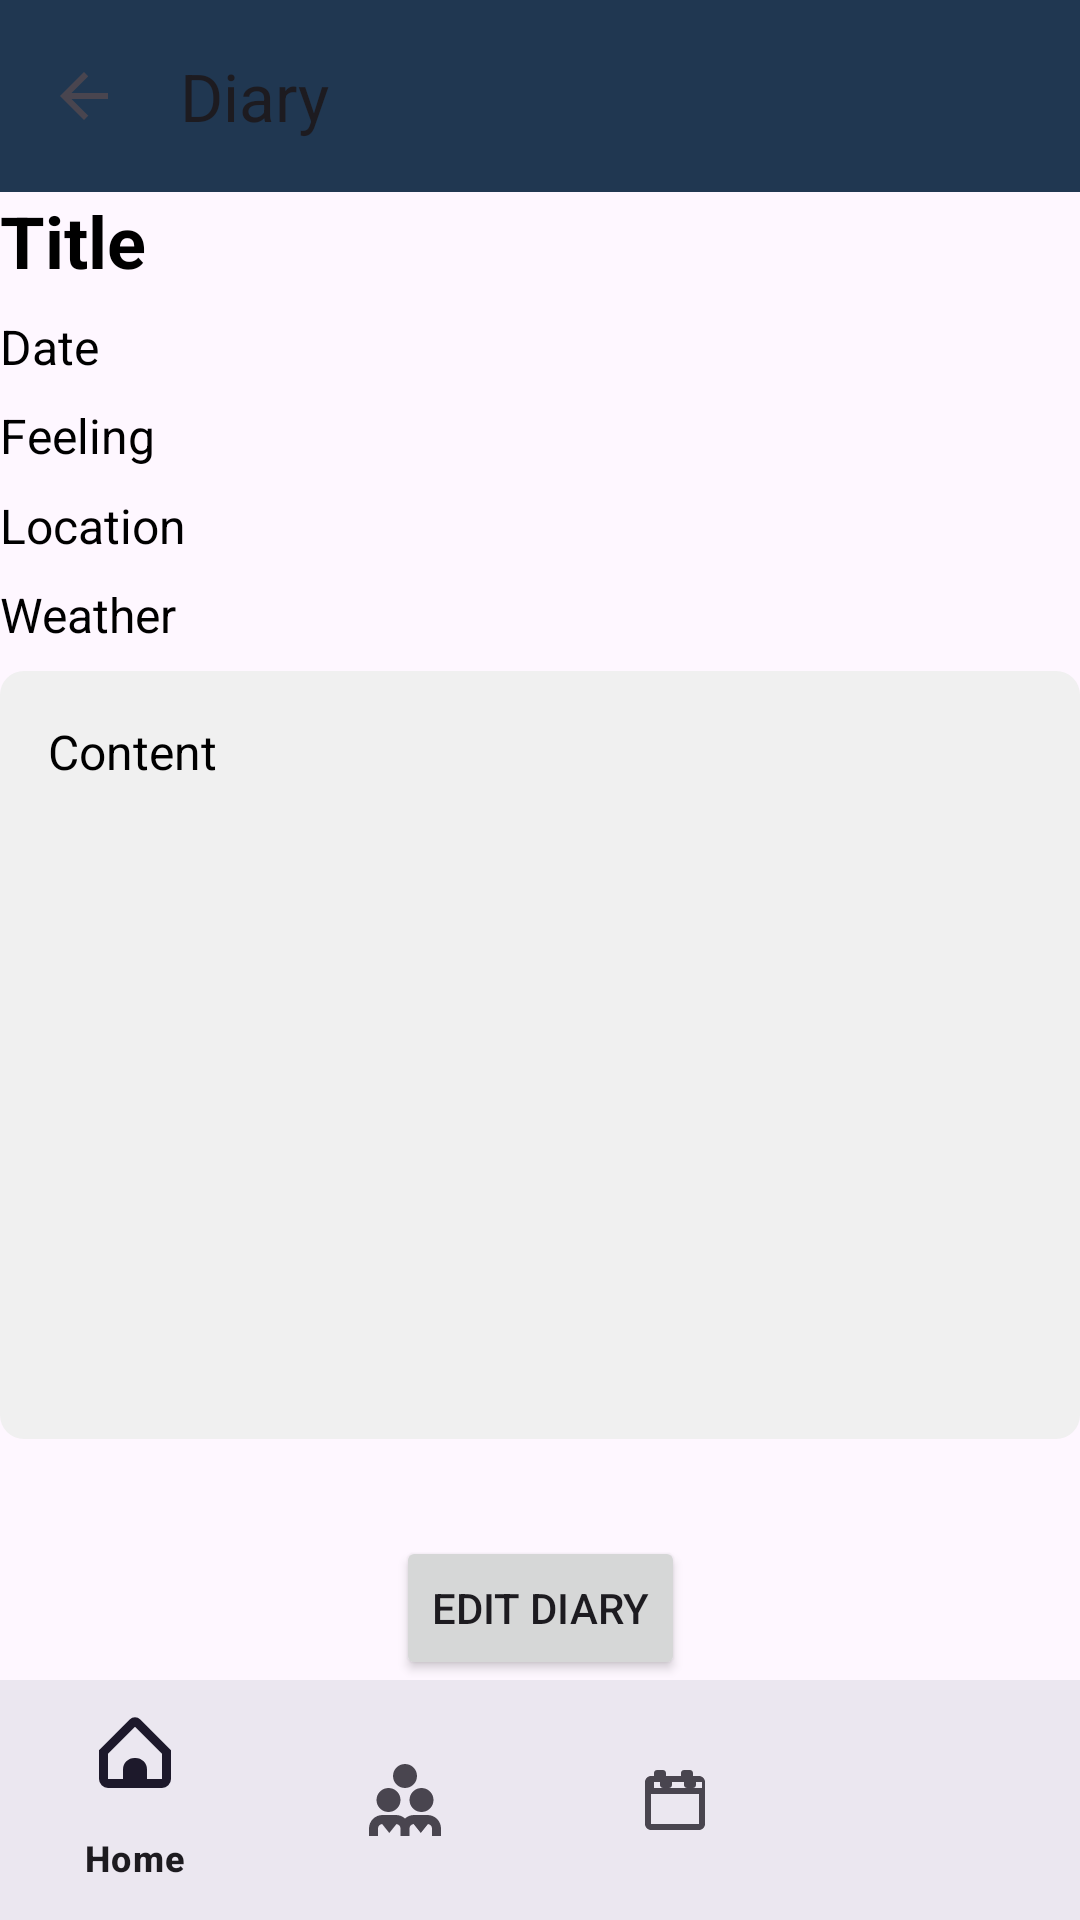

Write the Android layout XML for this screen, with the resource values it uses.
<!-- AndroidManifest.xml: application theme Theme.FirebaseTest -->
<!-- res/layout/activity_diary.xml -->
<?xml version="1.0" encoding="utf-8"?>
<androidx.constraintlayout.widget.ConstraintLayout
    xmlns:android="http://schemas.android.com/apk/res/android"
    xmlns:app="http://schemas.android.com/apk/res-auto"
    xmlns:tools="http://schemas.android.com/tools"
    android:layout_width="match_parent"
    android:layout_height="match_parent"
    tools:context=".DiaryActivity">

    
    <com.google.android.material.appbar.AppBarLayout
        android:id="@+id/appBarLayout"
        android:layout_width="match_parent"
        android:layout_height="wrap_content"
        android:theme="@style/AppTheme.AppBarOverlay"
        app:layout_constraintEnd_toEndOf="parent"
        app:layout_constraintStart_toStartOf="parent"
        app:layout_constraintTop_toTopOf="parent">

        <com.google.android.material.appbar.MaterialToolbar
            android:id="@+id/top_app_bar"
            android:layout_width="match_parent"
            android:layout_height="?attr/actionBarSize"
            android:background="?attr/colorPrimary"
            app:navigationIcon="?android:attr/homeAsUpIndicator"
            app:title="Diary" />
    </com.google.android.material.appbar.AppBarLayout>

    <TextView
        android:id="@+id/title"
        android:layout_width="0dp"
        android:layout_height="wrap_content"
        android:textSize="24sp"
        android:textStyle="bold"
        android:textColor="@color/primary_text"
        android:layout_marginBottom="8dp"
        android:text="Title"
        app:layout_constraintTop_toBottomOf="@id/appBarLayout"
        app:layout_constraintBottom_toTopOf="@id/date"
        app:layout_constraintStart_toStartOf="parent"
        app:layout_constraintEnd_toEndOf="parent"/>

    <TextView
        android:id="@+id/date"
        android:layout_width="0dp"
        android:layout_height="wrap_content"
        android:textColor="@color/primary_text"
        android:textSize="16sp"
        android:layout_marginBottom="8dp"
        android:text="Date"
        app:layout_constraintTop_toBottomOf="@id/title"
        app:layout_constraintBottom_toTopOf="@id/feeling"
        app:layout_constraintStart_toStartOf="parent"
        app:layout_constraintEnd_toEndOf="parent"/>

    <TextView
        android:id="@+id/feeling"
        android:layout_width="0dp"
        android:layout_height="wrap_content"
        android:textColor="@color/primary_text"
        android:textSize="16sp"
        android:layout_marginBottom="8dp"
        android:text="Feeling"
        app:layout_constraintTop_toBottomOf="@id/date"
        app:layout_constraintBottom_toTopOf="@id/location"
        app:layout_constraintStart_toStartOf="parent"
        app:layout_constraintEnd_toEndOf="parent"/>

    <TextView
        android:id="@+id/location"
        android:layout_width="0dp"
        android:layout_height="wrap_content"
        android:textColor="@color/primary_text"
        android:textSize="16sp"
        android:layout_marginBottom="8dp"
        android:text="Location"
        app:layout_constraintTop_toBottomOf="@id/feeling"
        app:layout_constraintBottom_toTopOf="@id/weather"
        app:layout_constraintStart_toStartOf="parent"
        app:layout_constraintEnd_toEndOf="parent"/>

    <TextView
        android:id="@+id/weather"
        android:layout_width="0dp"
        android:layout_height="wrap_content"
        android:textColor="@color/primary_text"
        android:textSize="16sp"
        android:layout_marginBottom="8dp"
        android:text="Weather"
        app:layout_constraintTop_toBottomOf="@id/location"
        app:layout_constraintBottom_toTopOf="@id/content"
        app:layout_constraintStart_toStartOf="parent"
        app:layout_constraintEnd_toEndOf="parent"/>

    <TextView
        android:id="@+id/content"
        android:layout_width="0dp"
        android:layout_height="0dp"
        android:layout_marginBottom="16dp"
        android:background="@drawable/content_background"
        android:padding="16dp"
        android:text="Content"
        android:textColor="@color/primary_text"
        android:textSize="16sp"
        app:layout_constraintBottom_toTopOf="@id/buttonEditDiary"
        app:layout_constraintEnd_toEndOf="parent"
        app:layout_constraintHeight_default="percent"
        app:layout_constraintHeight_percent="0.4"
        app:layout_constraintHorizontal_bias="0.5"
        app:layout_constraintStart_toStartOf="parent"
        app:layout_constraintTop_toBottomOf="@id/weather" />

    <Button
        android:id="@+id/buttonEditDiary"
        android:layout_width="wrap_content"
        android:layout_height="wrap_content"
        android:text="Edit Diary"
        android:layout_marginTop="16dp"
        app:layout_constraintTop_toBottomOf="@id/content"
        app:layout_constraintBottom_toTopOf="@id/bottom_navigation"
        app:layout_constraintStart_toStartOf="parent"
        app:layout_constraintEnd_toEndOf="parent" />

    
    <com.google.android.material.bottomnavigation.BottomNavigationView
        android:id="@+id/bottom_navigation"
        android:layout_width="match_parent"
        android:layout_height="wrap_content"
        android:background="?android:attr/windowBackground"
        app:menu="@menu/bottom_nav_menu"
        app:layout_constraintBottom_toBottomOf="parent"
        app:layout_constraintStart_toStartOf="parent"
        app:layout_constraintEnd_toEndOf="parent"/>

</androidx.constraintlayout.widget.ConstraintLayout>
<!-- resources referenced by this layout -->
<resources>
  <color name="primary_text">#000000</color>
  <!-- drawable content_background (drawable) -->
  <?xml version="1.0" encoding="utf-8"?>
  <shape xmlns:android="http://schemas.android.com/apk/res/android">
      <solid android:color="#f0f0f0"/>
      <corners android:radius="8dp"/>
      <padding android:left="16dp" android:top="16dp" android:right="16dp" android:bottom="16dp"/>
  </shape>
  <style name="Theme.FirebaseTest" parent="Base.Theme.FirebaseTest" />
  <style name="Base.Theme.FirebaseTest" parent="Theme.Material3.DayNight.NoActionBar">
          
           <item name="colorPrimary">@color/Primary</item>
          <item name="colorSecondary">@color/Secondary</item>
          <item name="colorAccent">@color/colorAccent</item>
      </style>
  <color name="Primary">#FF203751</color>
  <color name="Secondary">#FFDCD9C2</color>
  <color name="colorAccent">#FFDCD9C2</color>
</resources>
